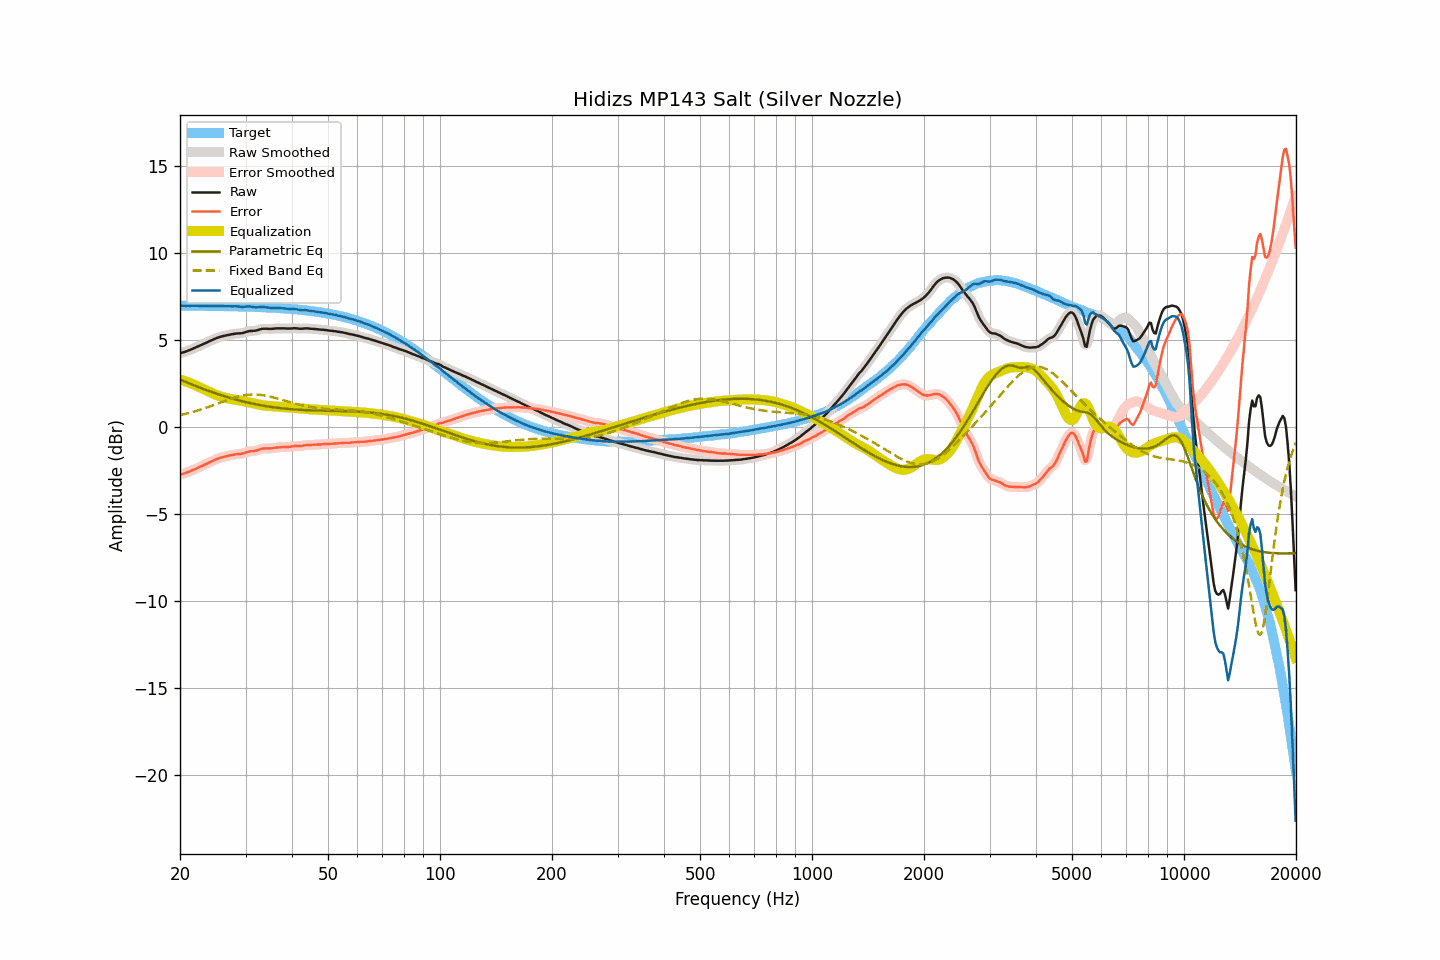

Data behind this chart, as committed beside it:
frequency, raw, smoothed, error, error_smoothed, equalization, parametric_eq, fixed_band_eq, equalized_raw, equalized_smoothed, target
20.00, 4.25, 4.25, -2.73, -2.73, 2.74, 2.74, 0.69, 6.98, 6.99, 6.98
20.20, 4.28, 4.27, -2.70, -2.71, 2.71, 2.70, 0.71, 6.98, 6.98, 6.98
20.40, 4.30, 4.30, -2.68, -2.68, 2.68, 2.66, 0.73, 6.98, 6.98, 6.98
20.61, 4.33, 4.33, -2.65, -2.65, 2.65, 2.62, 0.75, 6.97, 6.97, 6.98
20.81, 4.36, 4.36, -2.62, -2.62, 2.61, 2.58, 0.78, 6.97, 6.97, 6.98
21.02, 4.40, 4.39, -2.58, -2.58, 2.58, 2.54, 0.80, 6.98, 6.97, 6.98
21.23, 4.43, 4.43, -2.55, -2.55, 2.54, 2.50, 0.82, 6.97, 6.97, 6.98
21.44, 4.47, 4.47, -2.51, -2.51, 2.51, 2.46, 0.85, 6.98, 6.98, 6.98
21.66, 4.51, 4.51, -2.47, -2.47, 2.47, 2.43, 0.87, 6.97, 6.97, 6.97
21.87, 4.55, 4.55, -2.43, -2.43, 2.43, 2.39, 0.90, 6.98, 6.98, 6.97
22.09, 4.59, 4.59, -2.38, -2.38, 2.39, 2.35, 0.93, 6.97, 6.97, 6.97
22.31, 4.63, 4.63, -2.34, -2.34, 2.35, 2.32, 0.95, 6.97, 6.97, 6.97
22.54, 4.67, 4.67, -2.30, -2.30, 2.30, 2.28, 0.98, 6.97, 6.97, 6.97
22.76, 4.71, 4.71, -2.26, -2.26, 2.26, 2.25, 1.01, 6.97, 6.97, 6.97
22.99, 4.75, 4.75, -2.22, -2.22, 2.22, 2.21, 1.04, 6.96, 6.97, 6.97
23.22, 4.80, 4.79, -2.17, -2.17, 2.17, 2.18, 1.07, 6.97, 6.97, 6.97
23.45, 4.84, 4.84, -2.13, -2.13, 2.13, 2.14, 1.10, 6.97, 6.97, 6.97
23.69, 4.88, 4.88, -2.09, -2.08, 2.08, 2.11, 1.14, 6.96, 6.97, 6.97
23.92, 4.93, 4.92, -2.04, -2.04, 2.04, 2.07, 1.17, 6.97, 6.96, 6.96
24.16, 4.97, 4.97, -2.00, -2.00, 2.00, 2.04, 1.20, 6.96, 6.96, 6.96
24.40, 5.01, 5.01, -1.95, -1.95, 1.95, 2.01, 1.23, 6.96, 6.96, 6.96
24.65, 5.05, 5.05, -1.91, -1.91, 1.91, 1.98, 1.27, 6.96, 6.96, 6.96
24.89, 5.09, 5.09, -1.87, -1.87, 1.87, 1.94, 1.30, 6.96, 6.96, 6.96
25.14, 5.13, 5.13, -1.83, -1.83, 1.84, 1.91, 1.34, 6.96, 6.96, 6.96
25.39, 5.16, 5.16, -1.80, -1.80, 1.80, 1.88, 1.37, 6.96, 6.96, 6.96
25.65, 5.19, 5.19, -1.77, -1.77, 1.77, 1.85, 1.41, 6.96, 6.96, 6.96
25.91, 5.22, 5.21, -1.74, -1.74, 1.74, 1.82, 1.44, 6.96, 6.96, 6.95
26.16, 5.24, 5.24, -1.71, -1.71, 1.71, 1.79, 1.47, 6.95, 6.95, 6.95
26.43, 5.26, 5.26, -1.69, -1.69, 1.69, 1.76, 1.51, 6.95, 6.95, 6.95
26.69, 5.28, 5.28, -1.67, -1.67, 1.67, 1.74, 1.54, 6.95, 6.95, 6.95
26.96, 5.30, 5.30, -1.65, -1.65, 1.65, 1.71, 1.57, 6.94, 6.94, 6.95
27.23, 5.32, 5.32, -1.63, -1.63, 1.63, 1.68, 1.61, 6.94, 6.94, 6.95
27.50, 5.34, 5.34, -1.61, -1.61, 1.61, 1.65, 1.64, 6.95, 6.94, 6.94
27.77, 5.35, 5.35, -1.59, -1.59, 1.59, 1.63, 1.67, 6.94, 6.95, 6.94
28.05, 5.37, 5.37, -1.57, -1.57, 1.58, 1.60, 1.70, 6.95, 6.95, 6.94
28.33, 5.38, 5.38, -1.56, -1.56, 1.57, 1.58, 1.72, 6.95, 6.94, 6.94
28.62, 5.39, 5.39, -1.55, -1.55, 1.55, 1.55, 1.75, 6.94, 6.94, 6.94
28.90, 5.39, 5.39, -1.55, -1.54, 1.54, 1.53, 1.77, 6.93, 6.93, 6.93
29.19, 5.40, 5.40, -1.53, -1.53, 1.52, 1.50, 1.79, 6.92, 6.92, 6.93
29.48, 5.41, 5.41, -1.52, -1.52, 1.50, 1.48, 1.81, 6.91, 6.91, 6.93
29.78, 5.44, 5.44, -1.49, -1.49, 1.48, 1.46, 1.83, 6.92, 6.92, 6.93
30.08, 5.47, 5.47, -1.46, -1.46, 1.46, 1.44, 1.84, 6.93, 6.93, 6.92
30.38, 5.50, 5.50, -1.42, -1.42, 1.44, 1.41, 1.86, 6.94, 6.94, 6.92
30.68, 5.52, 5.51, -1.40, -1.40, 1.42, 1.39, 1.86, 6.94, 6.93, 6.92
30.99, 5.53, 5.53, -1.39, -1.39, 1.40, 1.37, 1.87, 6.93, 6.93, 6.91
31.30, 5.53, 5.53, -1.38, -1.38, 1.38, 1.35, 1.87, 6.91, 6.91, 6.91
31.61, 5.54, 5.54, -1.37, -1.37, 1.36, 1.33, 1.88, 6.90, 6.90, 6.91
31.93, 5.55, 5.55, -1.36, -1.36, 1.34, 1.31, 1.87, 6.89, 6.89, 6.91
32.24, 5.57, 5.57, -1.33, -1.33, 1.32, 1.30, 1.87, 6.89, 6.89, 6.90
32.57, 5.60, 5.60, -1.30, -1.30, 1.30, 1.28, 1.86, 6.90, 6.90, 6.90
32.89, 5.63, 5.63, -1.27, -1.27, 1.28, 1.26, 1.85, 6.91, 6.90, 6.89
33.22, 5.65, 5.65, -1.24, -1.25, 1.26, 1.24, 1.84, 6.91, 6.91, 6.89
33.55, 5.66, 5.66, -1.23, -1.23, 1.25, 1.23, 1.83, 6.90, 6.90, 6.89
33.89, 5.66, 5.66, -1.23, -1.22, 1.23, 1.21, 1.81, 6.89, 6.89, 6.88
34.23, 5.66, 5.66, -1.22, -1.22, 1.22, 1.20, 1.79, 6.88, 6.88, 6.88
34.57, 5.65, 5.65, -1.23, -1.22, 1.22, 1.18, 1.77, 6.86, 6.87, 6.87
34.92, 5.65, 5.65, -1.22, -1.22, 1.21, 1.17, 1.75, 6.86, 6.86, 6.87
35.27, 5.65, 5.65, -1.22, -1.22, 1.21, 1.16, 1.73, 6.85, 6.85, 6.87
35.62, 5.66, 5.66, -1.20, -1.20, 1.20, 1.14, 1.71, 6.86, 6.86, 6.86
35.97, 5.67, 5.67, -1.19, -1.19, 1.19, 1.13, 1.68, 6.86, 6.86, 6.86
... 635 more rows
